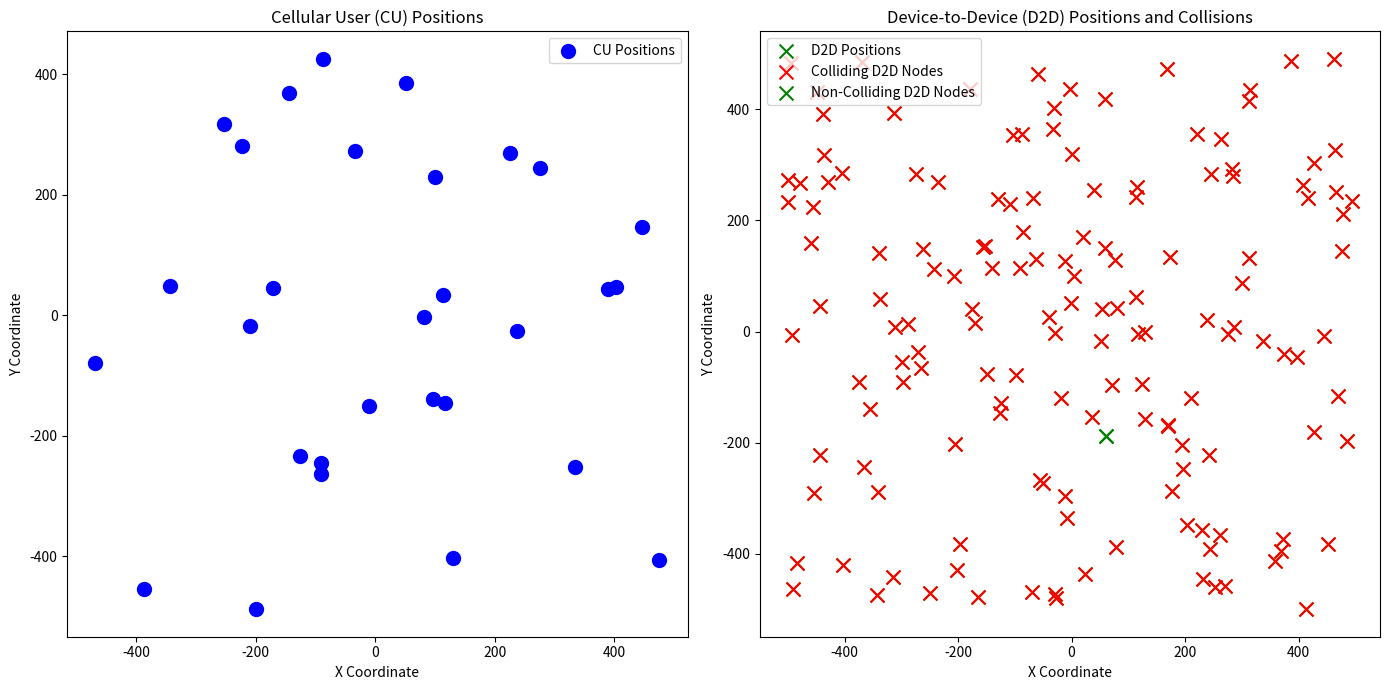

This chart was generated by the following Python code:
import numpy as np
import json
import matplotlib.pyplot as plt

def dBm_to_W(a):
    b=0.001*np.power(10,(a/10))
    return b

def W_to_dB(a):
    b = 10 * np.log10(a)
    return b

def dB_to_W(a):
    b = np.power(10, (a / 10))
    return b

def W_to_dBm(a):
    b = 10 * np.log10(a*1000)
    return b

def GeneratecellUEPosition(SimulationRegion,N_CU):
    global CU_Position_x
    global CU_Position_y
    CU_Position_x=np.random.uniform((-SimulationRegion/2),(SimulationRegion/2),N_CU)
    CU_Position_y=np.random.uniform((-SimulationRegion/2),(SimulationRegion/2),N_CU)
    print(CU_Position_x,CU_Position_y)

def GenerateD2DPosition(SimulationRegion,N_D2D):
    global D2D_Position_x
    global D2D_Position_y
    D2D_Position_x=np.random.uniform((-SimulationRegion/2),(SimulationRegion/2),N_D2D)
    D2D_Position_y=np.random.uniform((-SimulationRegion/2),(SimulationRegion/2),N_D2D)
    print(D2D_Position_x,D2D_Position_y)

def Distance(x,y):
    distpow=np.power(x,2)+np.power(y,2)
    Dist=np.sqrt(distpow)
    return Dist

def Pathloss(d,PLfactor):
    Loss=np.power(d,-PLfactor)
    return Loss

def cell_D2D_dis(x1,y1,x2,y2):
    x1m=np.tile(x1,(len(x2),1))
    y1m=np.tile(y1,(len(x2),1))
    x2m=np.tile(x2,(len(x1),1)).transpose()
    y2m=np.tile(y2,(len(x1),1)).transpose()
    dis=np.sqrt((x1m-x2m)**2+(y1m-y2m)**2)
    return dis

class Channel:
    def __init__(
            self,
            N_D2D=150,  #10,30,50,100,150
            N_CU=30,
            D2D_dis=30,
            SimulationRegion = 1000,
            AWGN=-174,
            W=10*10**6,
            PLfactor=4,
            PL_k=10**-2,
            CU_tr_Power=22,
            CU_min_SINR = 6,
            D2D_tr_Power_levels = 30,
            D2D_tr_Power_max = 23,
            D2D_min_SINR = 6,

    ):
        self.N_D2D= N_D2D
        self.N_CU=N_CU
        self.D2D_dis=D2D_dis
        self.SimulationRegion=SimulationRegion
        self.AWGN=AWGN
        self.W=W
        self.PLfactor=PLfactor
        self.PL_k=PL_k
        self.CU_tr_Power=CU_tr_Power
        self.CU_min_SINR=CU_min_SINR
        self.D2D_tr_Power_levels = D2D_tr_Power_levels
        self.D2D_tr_Power_max = D2D_tr_Power_max
        self.D2D_min_SINR=D2D_min_SINR
        self.collision_counter = 0
        self.collision_indicator = 0
        self.accessed_CUs = np.zeros(self.N_CU)
        self.power_levels = []
        self.CU_index = []

        self.action_space = np.array(range(0, self.D2D_tr_Power_levels*self.N_CU))   # 10 power levels * number of CU
        #self.action_space_true = np.transpose([np.tile(self.D2D_tr_Power_levels, self.N_CU), np.repeat(self.N_CU, len(self.D2D_tr_Power_levels))])
        #print(self.action_space_true)
        self.n_actions = len(self.action_space)

        GeneratecellUEPosition(self.SimulationRegion,self.N_CU)
        GenerateD2DPosition(self.SimulationRegion,self.N_D2D)

    def reset(self):

        # initialize power levels and construct action space
        self.power_levels = np.arange(1, float(self.D2D_tr_Power_levels + 1))
        for i in range(0, len(self.power_levels)):
            self.power_levels[i] = (self.D2D_tr_Power_max / self.D2D_tr_Power_levels) * self.power_levels[i]
        self.CU_index = np.arange(self.N_CU)
        self.action_space = self.action_space = np.transpose([np.tile(self.power_levels, len(self.CU_index)), np.repeat(self.CU_index, len(self.power_levels))])
        print(self.action_space)
        d_iB=Distance(CU_Position_x,CU_Position_y)
        CellUE_PL=Pathloss(d_iB,self.PLfactor)
        CellUE_ffading=np.random.exponential(1, size=self.N_CU)
        CellUE_sfading=np.random.lognormal(0, dB_to_W(8), size=self.N_CU)
        g_iB=self.PL_k*CellUE_PL*CellUE_ffading*CellUE_sfading
        D2D_Dis=self.D2D_dis
        D2D_PL=D2D_Dis**-self.PLfactor
        D2D_ffading=np.random.exponential(1, size=self.N_D2D)
        D2D_sfading=np.random.lognormal(0, dB_to_W(8), size=self.N_D2D)
        g_j=np.tile(self.PL_k*D2D_PL,(self.N_D2D))*D2D_ffading*D2D_sfading
        d_ij=cell_D2D_dis(CU_Position_x,CU_Position_y,D2D_Position_x,D2D_Position_y)
        G_ij_ffading=np.random.exponential(1, size=self.N_CU*self.N_D2D).reshape(self.N_D2D, self.N_CU)
        G_ij_sfading=np.random.lognormal(0, dB_to_W(8), size=self.N_CU*self.N_D2D).reshape(self.N_D2D, self.N_CU)
        G_ij=self.PL_k*d_ij**-self.PLfactor*G_ij_ffading*G_ij_sfading*10**-2   #### it's a matrix
        d_jB=Distance(D2D_Position_x,D2D_Position_y)
        g_jB_ffading=np.random.exponential(1, size=self.N_D2D)
        g_jB_sfading=np.random.lognormal(0, dB_to_W(8), size=self.N_D2D)
        g_jB=self.PL_k*d_jB**-self.PLfactor*g_jB_ffading*g_jB_sfading*10**-3
        g_jj_ffading = np.random.exponential(1, size=self.N_D2D)
        g_jj_sfading = np.random.lognormal(0, dB_to_W(8), size=self.N_D2D)
        d_J_j = np.zeros(self.N_D2D)
        g_J_j = np.zeros(self.N_D2D)
        G_j_j = np.zeros(shape=(self.N_D2D, self.N_D2D))
        for j in range(self.N_D2D):
            for j_ in range(self.N_D2D):
                d_J_j[j_] = np.sqrt((D2D_Position_x[j_]-D2D_Position_x[j])**2+(D2D_Position_y[j_]-D2D_Position_y[j])**2)   # size(d_jj) = (self.N_D2D) * 1   actually self.N_D2D-1
                if d_J_j[j_] == 0:
                    g_J_j[j_] = 0
                else:
                    g_J_j[j_] = self.PL_k*d_J_j[j_]**-self.PLfactor*g_jj_ffading[j_]*g_jj_sfading[j_]
            G_j_j[:, j] = g_J_j         # matrix
        return g_iB,g_j,G_ij,g_jB,G_j_j,d_ij

    def check_collisions(self, D2D_selected_CU):
        collision_flags = np.zeros(self.N_D2D)
        for i in range(self.N_CU):
            selected_by = np.where(D2D_selected_CU == i)[0]
            if len(selected_by) > 1:
                collision_flags[selected_by] = 1
        return collision_flags


    def CU_SINR_no_collision(self, g_iB, All_D2D_Power, g_jB, All_D2D_CU_index):
        self.accessed_CUs = np.zeros(self.N_CU)
        SINR_CU = np.zeros(self.N_CU)
        for i in range(self.N_CU):
            flag_0 = 0
            flag_1 = 0
            for j in range (self.N_D2D):
                if flag_0 == 1:
                    break
                for j_ in range(self.N_D2D):
                    if j != j_ and i == All_D2D_CU_index[j] == All_D2D_CU_index[j_]:  # if multiple D2Ds choose one and the same CU i
                        SINR_CU[i] = (dBm_to_W(self.CU_tr_Power) * g_iB[i]) / (dBm_to_W(self.AWGN))
                        flag_0 = 1
                        self.accessed_CUs[i] = 2
                        #print('collision occurs')
                        break
                else:
                    if i == All_D2D_CU_index[j]:   # define which D2D j choose CU i
                        SINR_CU[i] = (dBm_to_W(self.CU_tr_Power) * g_iB[i]) / (dBm_to_W(self.AWGN) + All_D2D_Power[j] * g_jB[j])
                        flag_1 = 1
                        self.accessed_CUs[i] = 1
                        #print('accessed')
                        break
                    else:
                        continue
            if flag_1 == 0 and flag_0 == 0:
                SINR_CU[i] = (dBm_to_W(self.CU_tr_Power) * g_iB[i]) / (dBm_to_W(self.AWGN))   # if no D2D chooses i
                self.accessed_CUs[i] = 0
        return SINR_CU

    def D2D_SINR_no_collision(self, All_D2D_Power, g_j, G_ij, G_j_j, All_D2D_CU_index, s):
        self.g_iJ = np.zeros(self.N_D2D)
        for j in range(self.N_D2D):
            self.g_iJ[j] = G_ij[j, int(All_D2D_CU_index[j])]      # for all D2D j choose CU i
        SINR_D2D= np.zeros(self.N_D2D)
        for j in range(self.N_D2D):
            for j_ in range(self.N_D2D):
                if j != j_ and All_D2D_CU_index[j] == All_D2D_CU_index[j_]:  # if collision occurs, SINR_D2D = 0
                    SINR_D2D[j] = 0
                    break
            else:
                SINR_D2D[j] = (All_D2D_Power[j] * g_j[j]) / (dBm_to_W(self.AWGN) + dBm_to_W(self.CU_tr_Power) * self.g_iJ[j])
        return SINR_D2D


    def state(self, SINR_CU):
        s = np.zeros(self.N_CU, dtype = np.float32)
        s = SINR_CU / 10**10
        return s



    def D2D_reward_no_collision(self, SINR_D2D, SINR_CU, All_D2D_CU_index, d_ij):
        r = np.zeros(self.N_D2D)
        D2D_r = np.zeros(self.N_D2D)
        CU_r = np.sum(self.W*np.log2(1 + SINR_CU))
        for j in range (self.N_D2D):
            for j_ in range(self.N_D2D):
                if j != j_ and All_D2D_CU_index[j] == All_D2D_CU_index[j_]:  # if multiple D2Ds choose the same CU, r = -0.2*(10**10) collision
                    self.collision_indicator += 1
                    D2D_r[j] = -0.2*(10**10)
                    r[j] = -0.2*(10**10)
                    #print('r collison')
                    break
            else:
                if SINR_CU[int(All_D2D_CU_index[j])] < dB_to_W(self.CU_min_SINR) or SINR_D2D[j] < dB_to_W(self.D2D_min_SINR):    # if the selection of the D2D j is ith CU which is under the threshold, r = -0.1*(10**10):
                    D2D_r[j] = -0.2*(10**10)
                    r[j] = -0.2*(10**10)
                    #print('r under threshold')
                else:
                    D2D_r[j] = self.W*np.log2(1 + SINR_D2D[j])
                    r[j] = D2D_r[j] + CU_r #- (d_ij[j][All_D2D_CU_index[j]] * (10**6))
        Net_r = sum(r)
        return r, Net_r, D2D_r, CU_r

if __name__ == "__main__":
    ch = Channel()
    ch.reset()
    print("Number of power levels:", len(ch.power_levels))
    print("CU indices:", ch.CU_index)

    # Simulate D2D selection of CUs
    D2D_selected_CU = np.random.choice(ch.CU_index, ch.N_D2D)
    collision_flags = ch.check_collisions(D2D_selected_CU)

    # Plotting the CU and D2D positions with collision indication
    plt.figure(figsize=(14, 7))

    # Plot CU Positions
    plt.subplot(1, 2, 1)
    plt.scatter(CU_Position_x, CU_Position_y, c='blue', marker='o', s=100, label='CU Positions')
    plt.title('Cellular User (CU) Positions')
    plt.xlabel('X Coordinate')
    plt.ylabel('Y Coordinate')
    plt.legend()

    # Plot D2D Positions with collision indication
    plt.subplot(1, 2, 2)
    plt.scatter(D2D_Position_x, D2D_Position_y, c='green', marker='x', s=100, label='D2D Positions')
    collisions = collision_flags == 1
    plt.scatter(D2D_Position_x[collisions], D2D_Position_y[collisions], c='red', marker='x', s=100, label='Colliding D2D Nodes')
    plt.scatter(D2D_Position_x[~collisions], D2D_Position_y[~collisions], c='green', marker='x', s=100, label='Non-Colliding D2D Nodes')
    plt.title('Device-to-Device (D2D) Positions and Collisions')
    plt.xlabel('X Coordinate')
    plt.ylabel('Y Coordinate')
    plt.legend()

    plt.tight_layout()
    plt.show()
